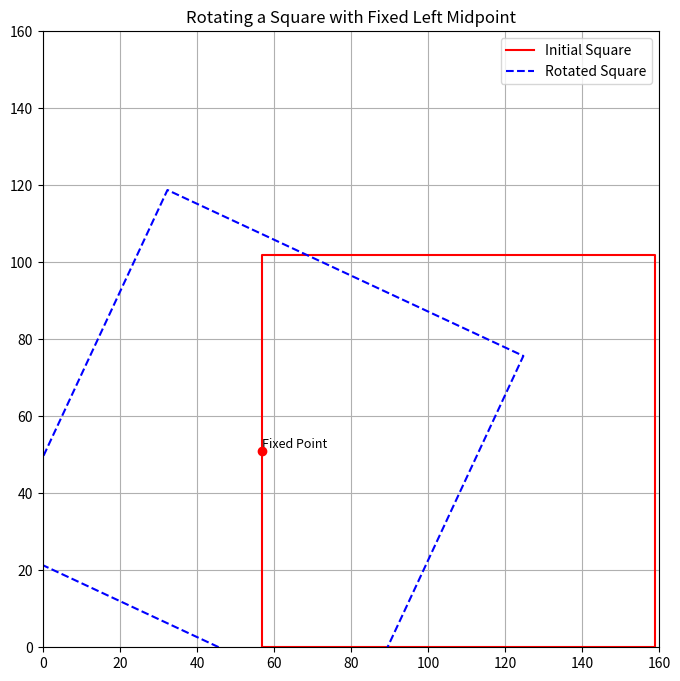

This chart was generated by the following Python code:
import matplotlib.pyplot as plt
import numpy as np

# 初始点（位于正方形左边缘中间）
initial_point = np.array([57, 51])

def draw_square(center, edge_length, angle, style, label):
    # 正方形的角点计算
    half_length = edge_length / 2
    square = np.array([
        [-half_length, -half_length],
        [half_length, -half_length],
        [half_length, half_length],
        [-half_length, half_length],
    ])

    # 旋转矩阵
    rad_angle = np.radians(angle)
    rotation_matrix = np.array([
        [np.cos(rad_angle), -np.sin(rad_angle)],
        [np.sin(rad_angle), np.cos(rad_angle)]
    ])
    
    # 旋转正方形
    rotated_square = square.dot(rotation_matrix) + center
    
    # 画旋转后的正方形
    plt.plot(*zip(*rotated_square, rotated_square[0]), style, label=label)

# 显示图形
plt.figure(figsize=(8, 8))

# 初始正方形的中心和尺寸
square_edge = 102  # 假设正方形边长
initial_center = initial_point + np.array([square_edge / 2, 0])

# 画初始正方形
draw_square(initial_center, square_edge, 0, 'r-', 'Initial Square')

# 旋转后的正方形
rotation_angle = 25

# 计算旋转后的正方形中心
# 由于旋转后点仍在左侧边中间，我们需要计算新的中心
half_edge = square_edge / 2
offset_x = half_edge * np.cos(np.radians(rotation_angle))
offset_y = half_edge * np.sin(np.radians(rotation_angle))
rotated_center = initial_point + np.array([offset_x, -offset_y])

# 画旋转后的正方形
draw_square(initial_point, square_edge, rotation_angle, 'b--', 'Rotated Square')

# 标记变换前后的中点
plt.scatter(*initial_point, color='red', zorder=5)
plt.text(initial_point[0], initial_point[1], 'Fixed Point', fontsize=9, verticalalignment='bottom')

# 图形设置
plt.xlim(0, 160)
plt.ylim(0, 160)
plt.gca().set_aspect('equal', adjustable='box')
plt.legend()
plt.title('Rotating a Square with Fixed Left Midpoint')
plt.grid(True)
plt.show()
